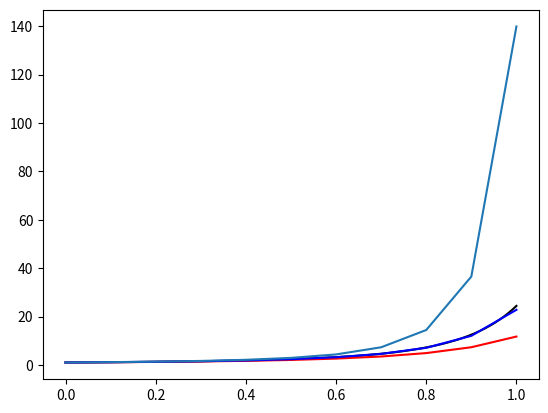

Recreate this plot in Python.
import numpy as np
import matplotlib.pyplot as plt

def f(t,y):
    return np.exp(2 * t) * y 

def euler(t,y,h,n):
    for k in range(n):
        phi = f(t[k],y[k])
        y[k+1] = y[k] + h * phi
    
    return y

def euler_modificado(t,y,h,n):
    for k in range(n):
        k1 = f(t[k],y[k])
        k2 = f(t[k] + h,y[k] + h * k1)
        phi = 0.5 * (k1 + k2)
        y[k+1] = y[k] + h * phi

    return y

def euler_implicito(t,y,h,n):
    for k in range(n):
        y[k+1] = y[k] / (1 - h * np.exp(2 * (t[k] + h)))

    return y

a = 0
b = 1
n = 10
h = (b - a) / n
grid = np.linspace(a,b,1000)
t = np.linspace(0,1,n+1)
y = np.zeros(n+1)
y[0] = 1

exact = np.exp((np.exp(2 * grid) - 1) / 2)

plt.plot(grid,exact,"k")
plt.plot(t,euler(t,y,h,n),"r")
plt.plot(t,euler_modificado(t,y,h,n),"b")
plt.plot(t,euler_implicito(t,y,h,n))
plt.show()


